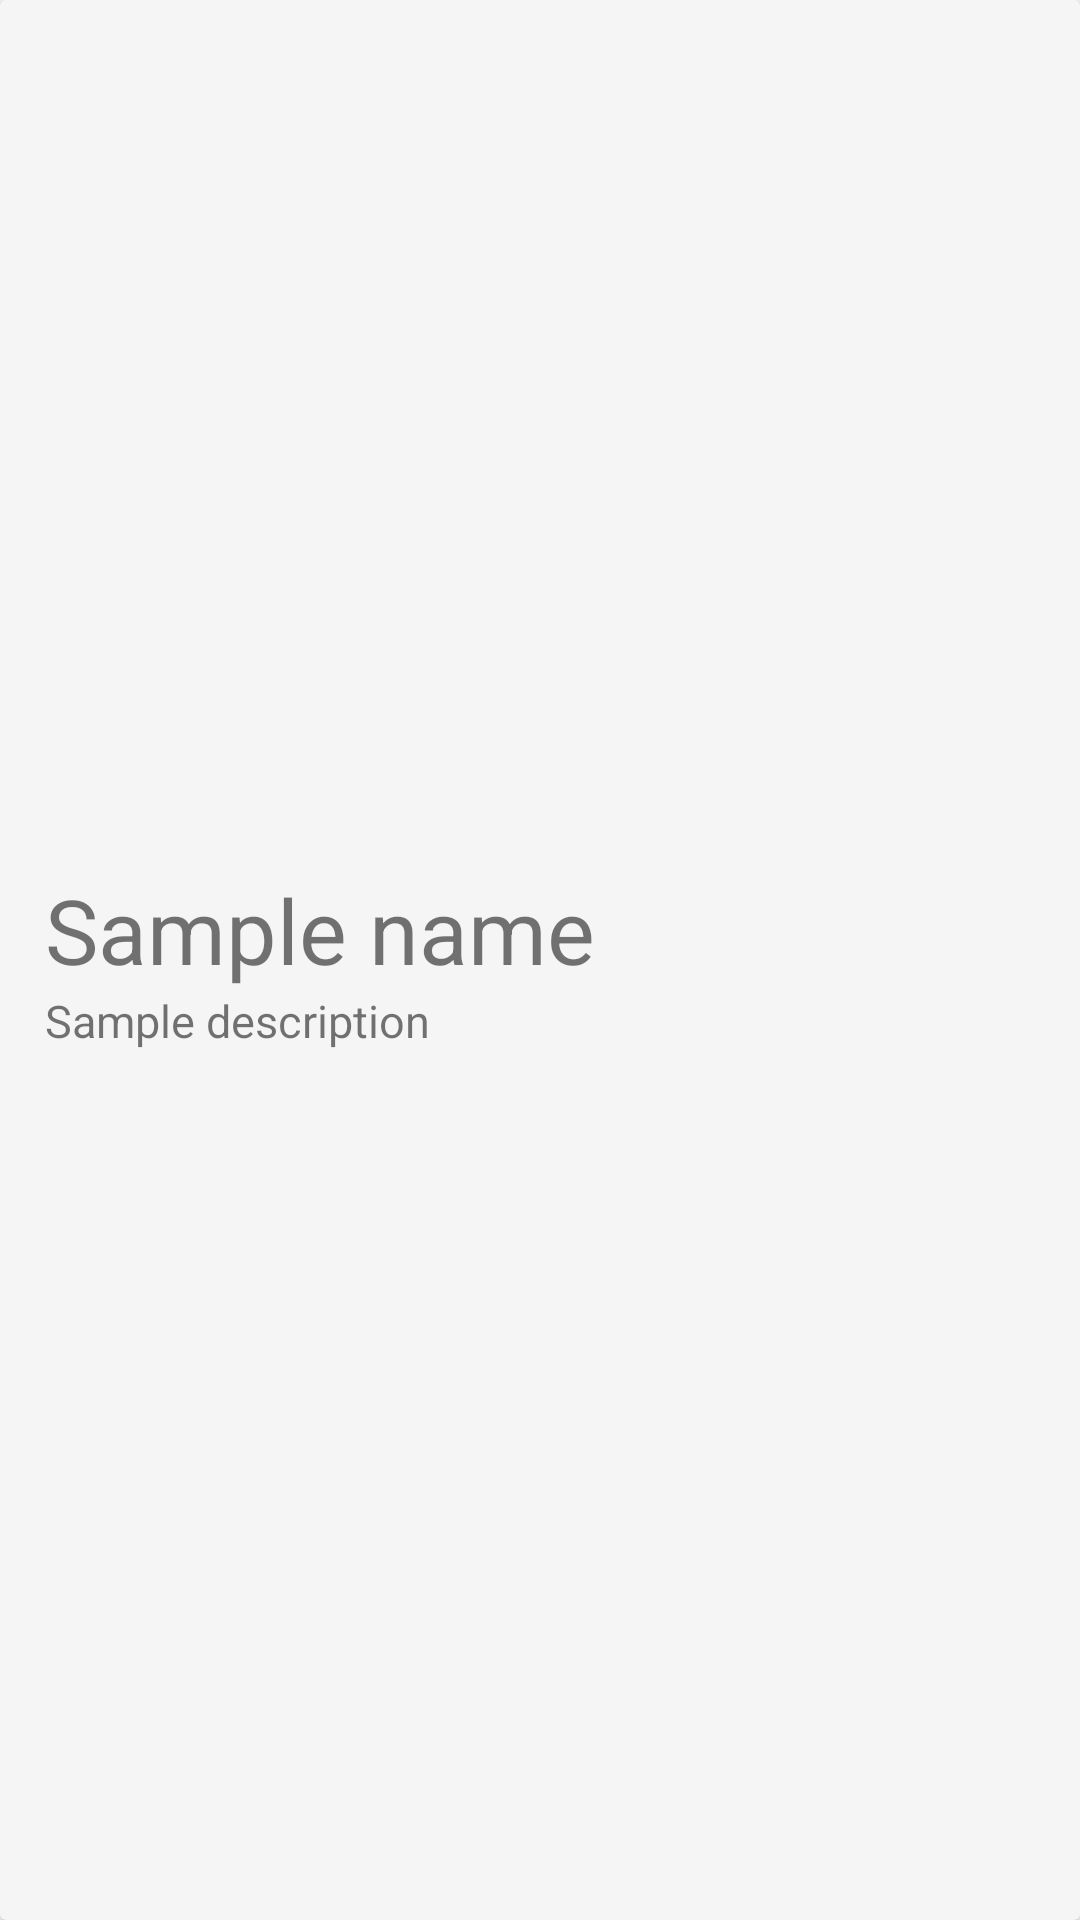

The Android layout XML behind this screen, and the referenced resources:
<!-- AndroidManifest.xml: application theme Theme.Lab4Belov -->
<!-- res/layout/tile.xml -->
<?xml version="1.0" encoding="utf-8"?>
<androidx.cardview.widget.CardView xmlns:android="http://schemas.android.com/apk/res/android"
    android:layout_width="match_parent"
    android:layout_marginTop="5dp"
    xmlns:app="http://schemas.android.com/apk/res-auto"
    app:cardBackgroundColor="#F5F5F5"
    android:layout_height="100dp">

    <LinearLayout
        android:layout_width="match_parent"
        android:layout_height="match_parent"
        android:padding="15dp"
        android:orientation="horizontal">

        <LinearLayout
            android:layout_width="wrap_content"
            android:layout_height="match_parent"
            android:gravity="center_vertical"
            android:layout_weight="1"
            android:orientation="vertical">

            <TextView
                android:id="@+id/name"
                android:layout_width="wrap_content"
                android:layout_height="wrap_content"
                android:text="Sample name"
                android:textSize="30sp" />

            <TextView
                android:id="@+id/desc"
                android:layout_width="match_parent"
                android:layout_height="wrap_content"
                android:maxLength="40"
                android:text="Sample description"
                android:textSize="15sp" />
        </LinearLayout>

        <ImageView
            android:id="@+id/priority"
            android:layout_width="wrap_content"
            android:layout_height="wrap_content"
            android:layout_gravity="center_vertical"
            android:src="@drawable/alert_octagon" />
    </LinearLayout>


</androidx.cardview.widget.CardView>
<!-- resources referenced by this layout -->
<resources>
  <style name="Theme.Lab4Belov" parent="Theme.MaterialComponents.DayNight.DarkActionBar">
          
          <item name="colorPrimary">@color/purple_500</item>
          <item name="colorPrimaryVariant">@color/purple_700</item>
          <item name="colorOnPrimary">@color/white</item>
          
          <item name="colorSecondary">@color/teal_200</item>
          <item name="colorSecondaryVariant">@color/teal_700</item>
          <item name="colorOnSecondary">@color/black</item>
          
          <item name="android:statusBarColor" tools:targetApi="l">?attr/colorPrimaryVariant</item>
          
      </style>
  <!-- not gathered from this repository: default colours our renderer supplied (Android Studio template values) -->
  <color name="purple_500">#FF6200EE</color>
  <color name="purple_700">#FF3700B3</color>
  <color name="teal_200">#FF03DAC5</color>
  <color name="teal_700">#FF018786</color>
  <color name="black">#FF000000</color>
  <color name="white">#FFFFFFFF</color>
</resources>
